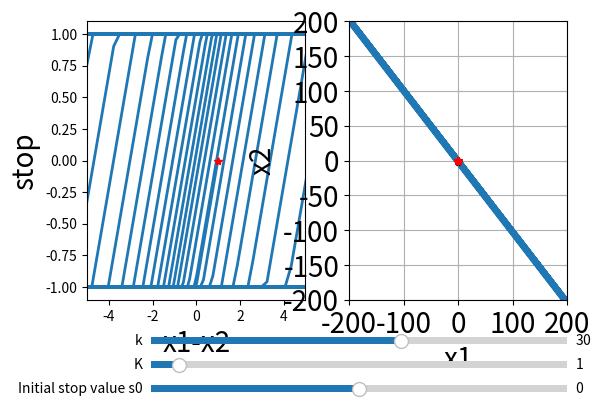

Recreate this plot in Python.
from scipy.integrate import odeint
import matplotlib.pyplot as plt
from matplotlib.widgets import Slider, Button
import numpy as np
import math

wpred = [1, 0.01, 0.01, 0.01]

spred = 0

arrayofs = [spred]


def vectorfield(w, t, p):
    global wpred
    global spred
    global arrayofs
    x1, x2, x3, x4 = w
    limit, smallk, bigk, delta = p
    if t == 0:
        stop = spred
    else:
        stop = funkcia(w, wpred, spred)
    f = smallk*(x1-x2) + stop
    func = np.array([x3, x4,-f-x2*bigk, f-x4*delta])

    wpred = w
    spred = stop
    arrayofs.append(stop)
    return func

def funkcia(w,wold, sold):
    snew = min(limit, max(-limit, (((w[0]-w[1])-(wold[0]-wold[1]))+sold)))
    return snew


def sosolver(func, x0, t,  p, dt):
    ans = [x0]
    for i in t[1:]:
        ans.append(ans[-1]+dt*func(ans[-1], i, p ))

    return ans



bigk = 1
delta = 0.01
smallk = 30
limit = 1
ss = 0

# Initial conditions
x1, x3, x2, x4 = 1, 0.01, 0.01, 0.01

stoptime = 40
numpoints = 5000

t = [stoptime * float(i) / (numpoints - 1) for i in range(numpoints)]
p = [limit, smallk, bigk, delta]
w0 = np.array([x1, x3, x2, x4])
wsol = sosolver(vectorfield, w0, t, p, t[1]-t[0])

x1_sol = []
x2_sol = []
x3_sol = []
x4_sol = []
for n in range(len(t)):
    x1_sol.append(wsol[n][0])
    x2_sol.append(wsol[n][1])


fig, ax = plt.subplots(1, 2)
plt.subplots_adjust(left=0.15, bottom=0.3)

solx = []
for i in range(0, len(wsol)):
    solx.append(wsol[i][0]-wsol[i][1])


s0 = 0
sols = [s0]
for i in range(0, len(wsol)-1):
    sols.append(min(limit, max(-limit, (((wsol[i+1][0]-wsol[i+1][1])-(wsol[i][0]-wsol[i][1]))+sols[i]))))


l, = ax[0].plot(solx, sols, '-', lw=2)
l1, = ax[0].plot(solx[0], sols[0], 'r*', lw=2)
plt.xticks(fontsize=20)
plt.yticks(fontsize=20)
l2, = ax[1].plot(x1_sol, x2_sol, lw=2)
eq = -np.array(sols)/smallk
l3, = ax[1].plot(eq, np.zeros(len(eq)), 'r*', lw=2)
ax[0].margins(x=0)
ax[1].margins(x=0)
ax[0].set_xlabel('x1-x2', fontsize=20)
ax[0].set_ylabel('stop', fontsize=20)
ax[1].set_xlabel('x1', fontsize=20)
ax[1].set_ylabel('x2', fontsize=20)
ax[0].set_xlim([-5, 5])
ax[0].set_ylim([-1.1, 1.1])
ax[1].set_xlim([-200, 200])
ax[1].set_ylim([-200, 200])
#plt.gca().set_aspect('equal', adjustable='box')
plt.xticks(fontsize=20)
plt.yticks(fontsize=20)
plt.grid()


axcolor = 'lightgoldenrodyellow'

smallkval = plt.axes([0.25, 0.2, 0.65, 0.03], facecolor=axcolor)
ssmallkval = Slider(smallkval, 'k', 0, 50.0, valinit=smallk, valstep=0.1)

bigkval = plt.axes([0.25, 0.15, 0.65, 0.03], facecolor=axcolor)
sbigkval = Slider(bigkval, 'K', 0, 15.0, valinit=bigk, valstep=0.1)

sval = plt.axes([0.25, 0.1, 0.65, 0.03], facecolor=axcolor)
ssval = Slider(sval, 'Initial stop value s0', -1, 1, valinit=ss, valstep=0.1)


def update(val):
    global arrayofs
    global wpred
    global spred
    wpred = [1, 0.01, 0.01, 0.01]
    spred = ssval.val
    arrayofs = [spred]
    smallk = ssmallkval.val
    bigk = sbigkval.val
    t = [stoptime * float(i) / (numpoints - 1) for i in range(numpoints)]
    p = [limit, smallk, bigk, delta]
    wsol = sosolver(vectorfield, w0, t, p, t[1] - t[0])

    x1_sol = []
    x2_sol = []
    x3_sol = []
    x4_sol = []
    for n in range(len(t)):
        x1_sol.append(wsol[n][0])
        x2_sol.append(wsol[n][1])
        x3_sol.append(wsol[n][2])
        x4_sol.append(wsol[n][3])

    solx = []
    for i in range(0, len(wsol)):
        solx.append(wsol[i][0] - wsol[i][1])

    s = ssval.val
    sols = [s]
    for i in range(0, len(wsol) - 1):
        sols.append(arrayofs[i])
        #sols.append(min(limit, max(-limit, ((wsol[i + 1][0] - wsol[i + 1][2]) - (wsol[i][0] - wsol[i][2]) + sols[i]))))
    eq = -np.array(sols)/smallk

    l.set_xdata(solx)
    l.set_ydata(arrayofs)
    l1.set_xdata(solx[0])
    l1.set_ydata(sols[0])
    l2.set_xdata(x1_sol)
    l2.set_ydata(x2_sol)
    l3.set_xdata(eq)
    fig.canvas.draw_idle()


ssmallkval.on_changed(update)
sbigkval.on_changed(update)
ssval.on_changed(update)


plt.show()
